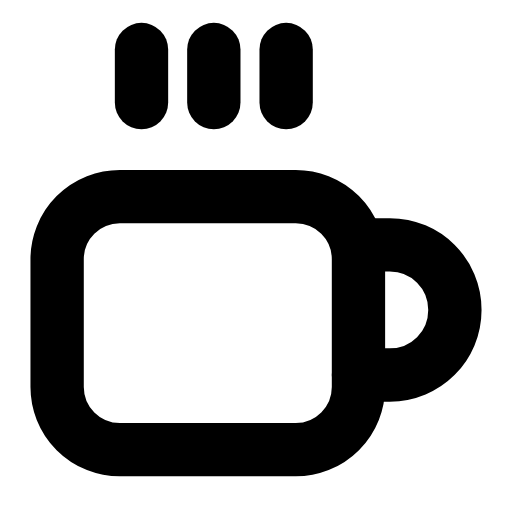
t = 0.00 s
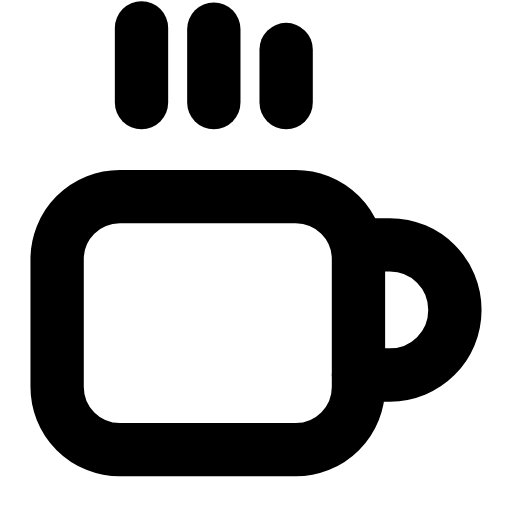
t = 0.28 s
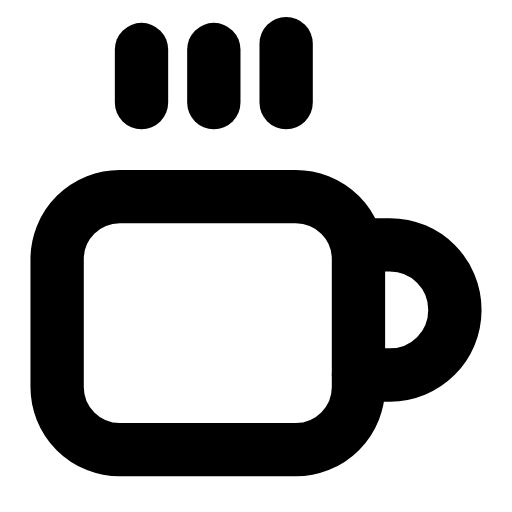
t = 0.57 s
t = 0.85 s: frame unchanged from t = 0.00 s, image omitted
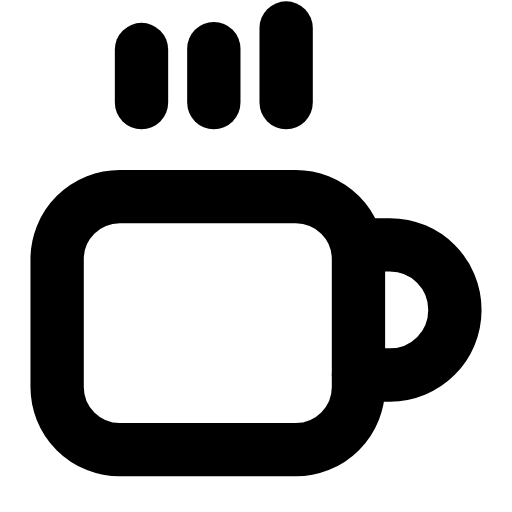
t = 1.13 s
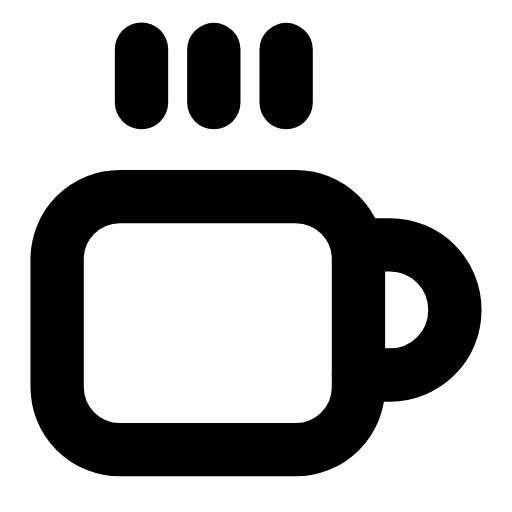
t = 1.42 s

The animated SVG that drew these frames (rendered in a browser with its animation timeline set to each time). Animation: 3 SMIL elements (animate=3); one cycle of 1.70 s, repeats indefinitely.

<svg xmlns="http://www.w3.org/2000/svg" width="24" height="24" viewBox="0 0 24 24" fill="none"><g transform="translate(-2.407 -1.52) scale(1.13)"><rect stroke="currentColor" stroke-width="2.212" stroke-linecap="round" stroke-linejoin="round" fill="none" x="4.5" y="9.5" width="12.5" height="10.5" rx="2.6"></rect><path stroke="currentColor" stroke-width="2.212" stroke-linecap="round" stroke-linejoin="round" fill="none" d="M17 11.5L18.3 11.5C19.8 11.5 21 12.7 21 14.2S19.8 16.9 18.3 16.9L17 16.9"></path><line stroke="currentColor" stroke-width="2.212" stroke-linecap="round" stroke-linejoin="round" fill="none" x1="8" y1="3.4" x2="8" y2="5.6"><animate attributeName="y1" values="3.4;3.4;2.5;3.4;3.4;3.4;3.4;2.5;3.4;3.4;3.4" keyTimes="0;0.045;0.171;0.279;0.45;0.6;0.714;0.786;0.87;0.9;1" dur="1.7s" repeatCount="indefinite" calcMode="spline" keySplines="0.16 1 0.3 1;0.16 1 0.3 1;0.16 1 0.3 1;0.16 1 0.3 1;0.16 1 0.3 1;0.16 1 0.3 1;0.16 1 0.3 1;0.16 1 0.3 1;0.16 1 0.3 1;0.16 1 0.3 1"/></line><line stroke="currentColor" stroke-width="2.212" stroke-linecap="round" stroke-linejoin="round" fill="none" x1="11" y1="3.4" x2="11" y2="5.6"><animate attributeName="y1" values="3.4;3.4;2.5;3.4;3.4;3.4;3.4;2.5;3.4;3.4;3.4" keyTimes="0;0.117;0.243;0.351;0.45;0.6;0.666;0.738;0.822;0.9;1" dur="1.7s" repeatCount="indefinite" calcMode="spline" keySplines="0.16 1 0.3 1;0.16 1 0.3 1;0.16 1 0.3 1;0.16 1 0.3 1;0.16 1 0.3 1;0.16 1 0.3 1;0.16 1 0.3 1;0.16 1 0.3 1;0.16 1 0.3 1;0.16 1 0.3 1"/></line><line stroke="currentColor" stroke-width="2.212" stroke-linecap="round" stroke-linejoin="round" fill="none" x1="14" y1="3.4" x2="14" y2="5.6"><animate attributeName="y1" values="3.4;3.4;2.5;3.4;3.4;3.4;3.4;2.5;3.4;3.4;3.4" keyTimes="0;0.189;0.315;0.414;0.45;0.6;0.624;0.69;0.774;0.9;1" dur="1.7s" repeatCount="indefinite" calcMode="spline" keySplines="0.16 1 0.3 1;0.16 1 0.3 1;0.16 1 0.3 1;0.16 1 0.3 1;0.16 1 0.3 1;0.16 1 0.3 1;0.16 1 0.3 1;0.16 1 0.3 1;0.16 1 0.3 1;0.16 1 0.3 1"/></line></g></svg>
